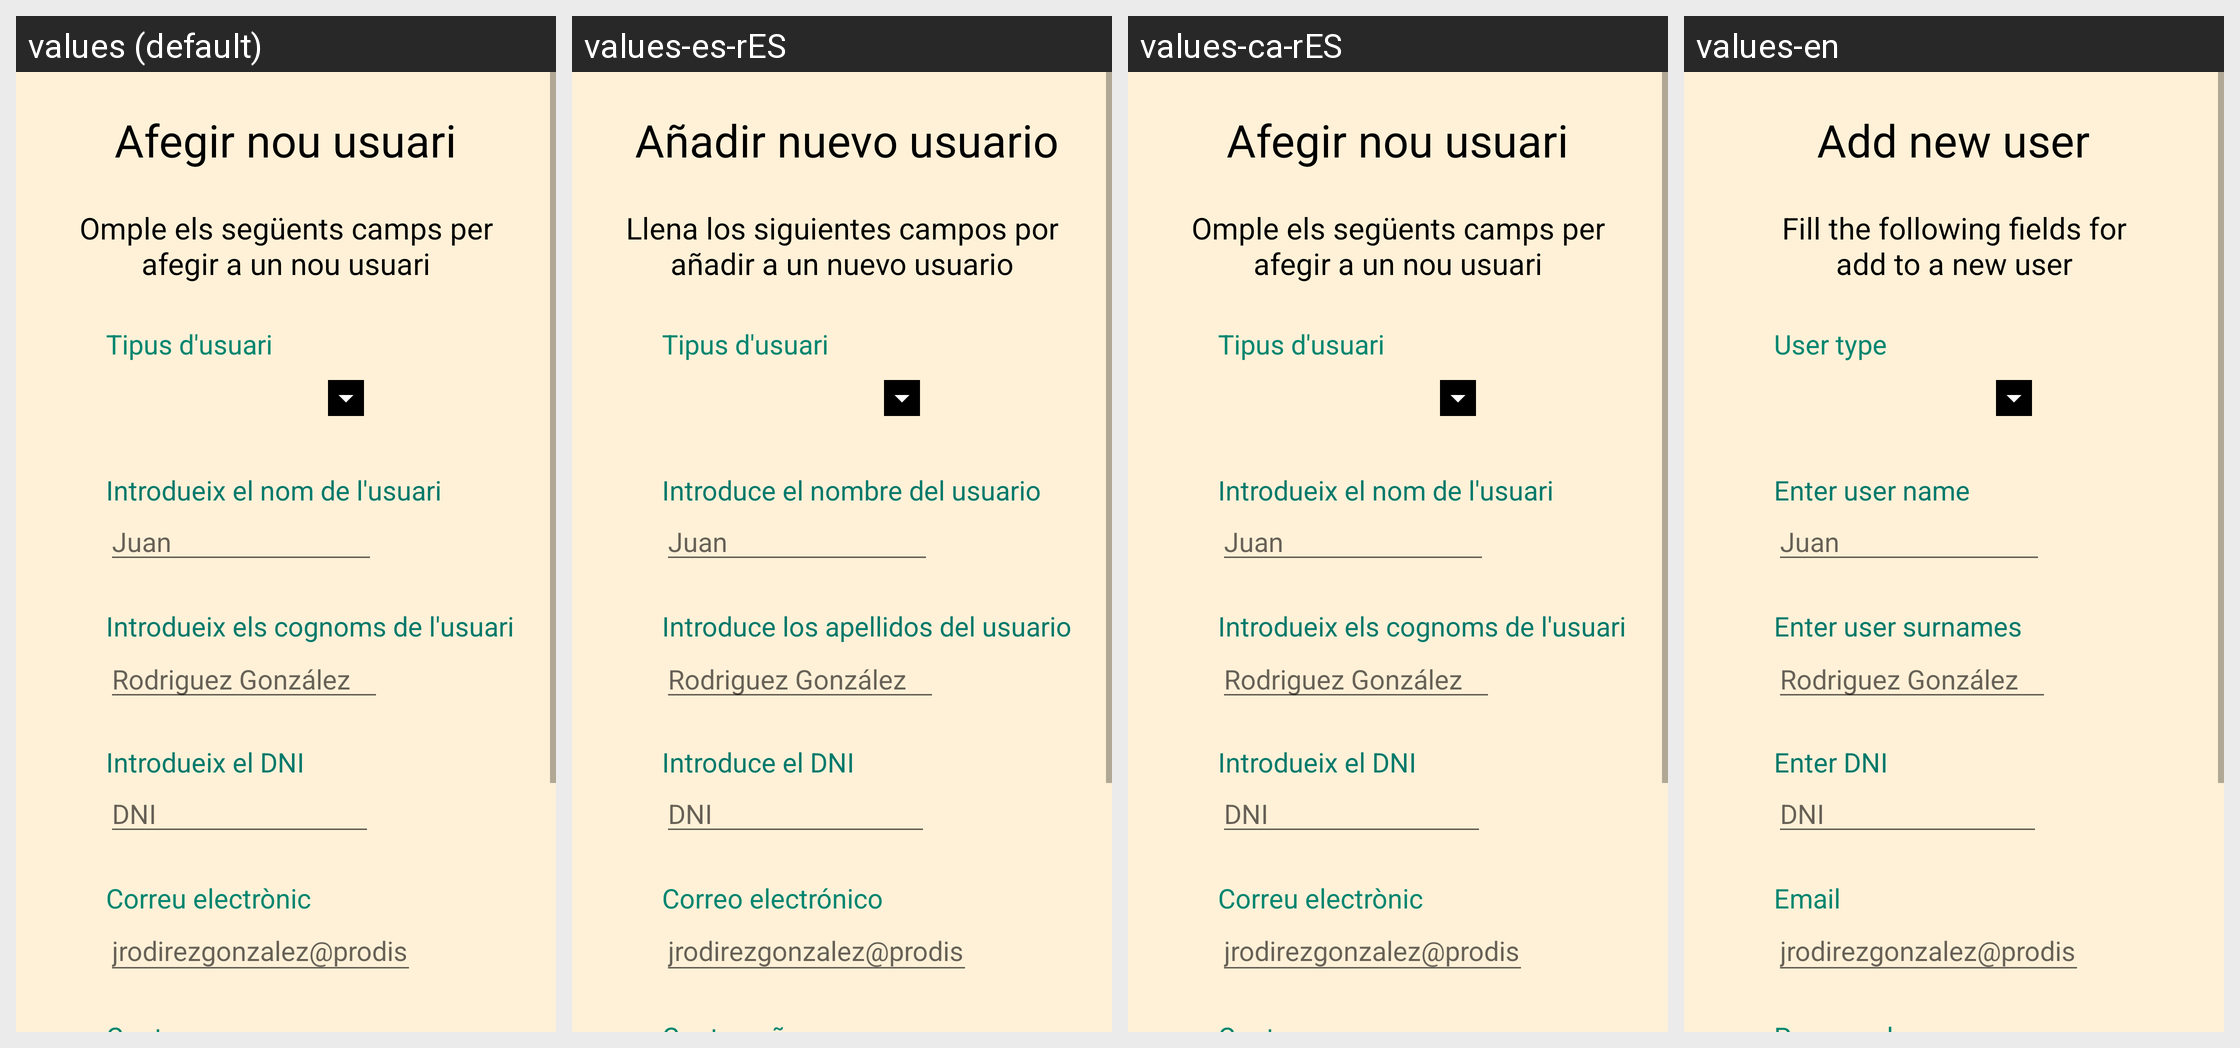

Strings drawn on this Android screen and how each of the app's shown locales translates them:
Android screen res/layout/fragment_pantalla_administrador_nou_usuari.xml rendered under 4 locales, left to right: values (default), values-es-rES, values-ca-rES, values-en. Device: Nexus 5 (rendered at 1080×1920; each locale shown at half size, 540×960, under a caption strip naming it); theme Theme.LaCantinaDeProdis.
Strings drawn on this screen, with the default value and each locale's value (text and hints the layout hard-codes, and strings that could not be matched under every locale, appear in the picture but are not listed):

txtAfegirNouUsuari
  values: Afegir nou usuari
  values-es-rES:  Añadir nuevo usuario
  values-ca-rES: Afegir nou usuari
  values-en: Add new user

txt_nou_usuari
  values: Omple els següents camps per
      afegir a un nou usuari
  values-es-rES: Llena los siguientes campos por
      añadir a un nuevo usuario
  values-ca-rES: Omple els següents camps per
      afegir a un nou usuari
  values-en: Fill the following fields for
      add to a new user

tipus_d_usuari
  values: Tipus d'usuari
  values-es-rES: Tipus d'usuari
  values-ca-rES: Tipus d'usuari
  values-en: User type

introdueix_el_nom_de_l_usuari
  values: Introdueix el nom de l'usuari
  values-es-rES: Introduce el nombre del usuario
  values-ca-rES: Introdueix el nom de l'usuari
  values-en: Enter user name

juan
  values: Juan
  values-es-rES: Juan  [not translated; the default value is used]
  values-ca-rES: Juan  [not translated; the default value is used]
  values-en: Juan  [not translated; the default value is used]

introdueix_els_cognoms_de_l_usuari
  values: Introdueix els cognoms de l'usuari
  values-es-rES: Introduce los apellidos del usuario
  values-ca-rES: Introdueix els cognoms de l'usuari
  values-en: Enter user surnames

rodriguez_gonz_lez
  values: Rodriguez González
  values-es-rES: Rodriguez González  [not translated; the default value is used]
  values-ca-rES: Rodriguez González  [not translated; the default value is used]
  values-en: Rodriguez González  [not translated; the default value is used]

introdueix_el_dni
  values: Introdueix el DNI
  values-es-rES: Introduce el DNI
  values-ca-rES: Introdueix el DNI
  values-en: Enter DNI

dni
  values: DNI
  values-es-rES: DNI  [not translated; the default value is used]
  values-ca-rES: DNI  [not translated; the default value is used]
  values-en: DNI  [not translated; the default value is used]

correu_electronic
  values: Correu electrònic
  values-es-rES: Correo electrónico
  values-ca-rES: Correu electrònic
  values-en: Email

jrodirezgonzalez_prodiscat
  values: jrodirezgonzalez@prodis.cat
  values-es-rES: jrodirezgonzalez@prodis.cat  [not translated; the default value is used]
  values-ca-rES: jrodirezgonzalez@prodis.cat  [not translated; the default value is used]
  values-en: jrodirezgonzalez@prodis.cat  [not translated; the default value is used]
